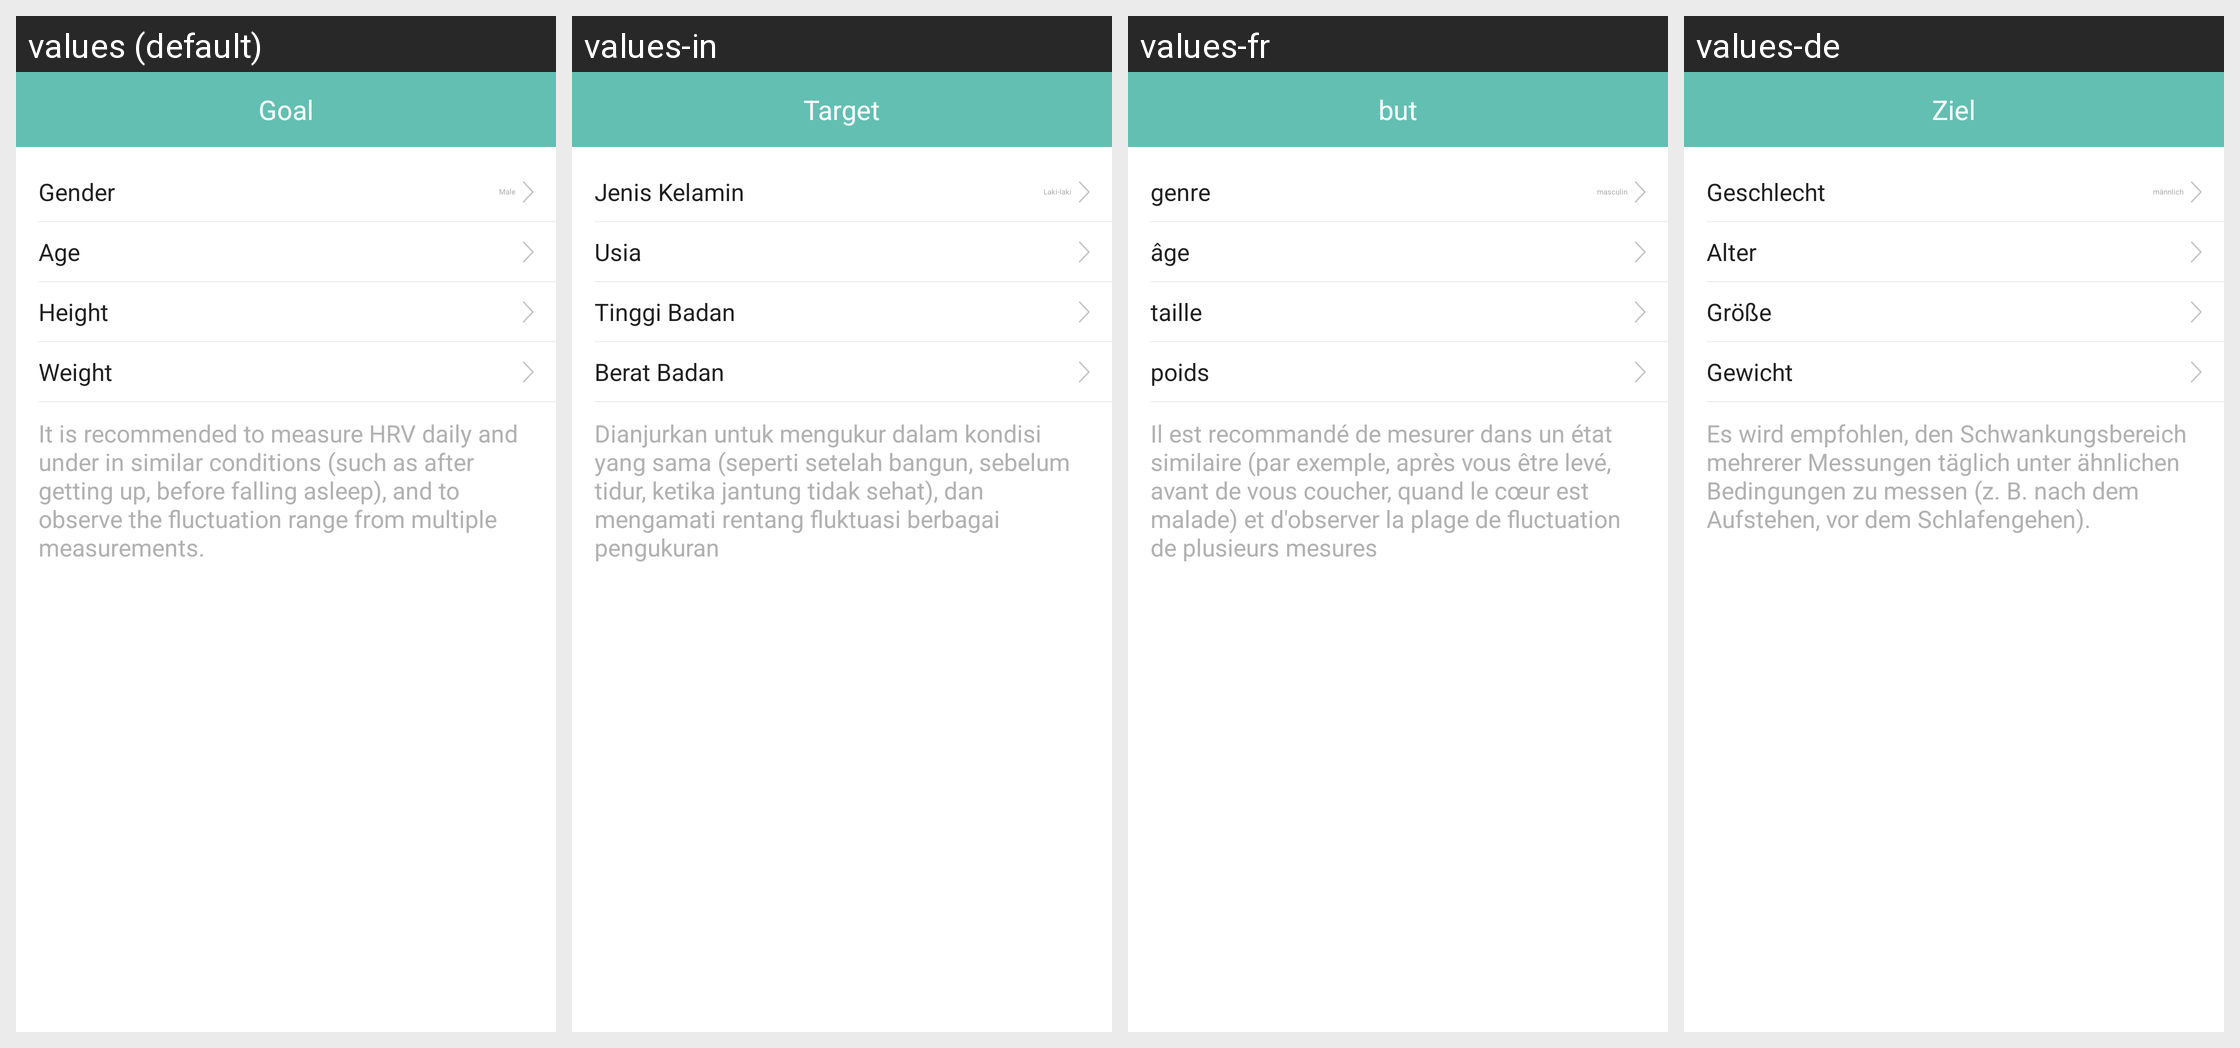

Locale-by-locale string values for the Android screen shown in this grid:
Android screen res/layout/activity_ecg_information.xml rendered under 4 locales, left to right: values (default), values-in, values-fr, values-de. Device: Nexus 5 (rendered at 1080×1920; each locale shown at half size, 540×960, under a caption strip naming it); theme AppTheme.
Other locales in the repository, not shown: values-af, values-am, values-ar, values-az, values-be, values-bg, values-bn, values-bs, values-ca, values-cs, values-da, values-el, values-en-rGB, values-es, values-es-rUS, values-et, values-eu, values-fa, values-fi, values-fr-rCA, values-gl, values-gu, values-hi, values-hi-rIN, values-hr, values-hu, values-hy, values-is, values-it, values-iw, values-ja, values-ka, values-kk, values-km, values-kn, values-ko, values-ky, values-lo, values-lt, values-lv, values-mk, values-ml, values-mn, values-mr, values-ms, values-my, values-nb, values-ne, values-nl, values-pa, values-pl, values-pt, values-pt-rPT, values-ro, values-ru, values-si, values-sk, values-sl, values-sq, values-sr, values-sv, values-sw, values-ta, values-te, values-th, values-tl, values-tr, values-uk, values-ur, values-uz, values-vi, values-zh-rCN, values-zh-rHK, values-zh-rMO, values-zh-rTW, values-zu.
Strings drawn on this screen, with the default value and each locale's value (text and hints the layout hard-codes, and strings that could not be matched under every locale, appear in the picture but are not listed):

personage_gender
  values: Gender
  values-in: Jenis Kelamin
  values-fr: genre
  values-de: Geschlecht

personage_gender_male
  values: Male
  values-in: Laki-laki
  values-fr: masculin
  values-de: männlich

personage_age
  values: Age
  values-in: Usia
  values-fr: âge
  values-de: Alter

personage_height
  values: Height
  values-in: Tinggi Badan
  values-fr: taille
  values-de: Größe

personage_weight
  values: Weight
  values-in: Berat Badan
  values-fr: poids
  values-de: Gewicht

Ecg_Test_Tips_2
  values: It is recommended to measure HRV daily and under in similar conditions (such as after getting up, before falling asleep), and to observe the fluctuation range from multiple measurements.
  values-in: Dianjurkan untuk mengukur dalam kondisi yang sama (seperti setelah bangun, sebelum tidur, ketika jantung tidak sehat), dan mengamati rentang fluktuasi berbagai pengukuran
  values-fr: Il est recommandé de mesurer dans un état similaire (par exemple, après vous être levé, avant de vous coucher, quand le cœur est malade) et d'observer la plage de fluctuation de plusieurs mesures
  values-de: Es wird empfohlen, den Schwankungsbereich mehrerer Messungen täglich unter ähnlichen Bedingungen zu messen (z. B. nach dem Aufstehen, vor dem Schlafengehen).

goal
  values: Goal
  values-in: Target
  values-fr: but
  values-de: Ziel
